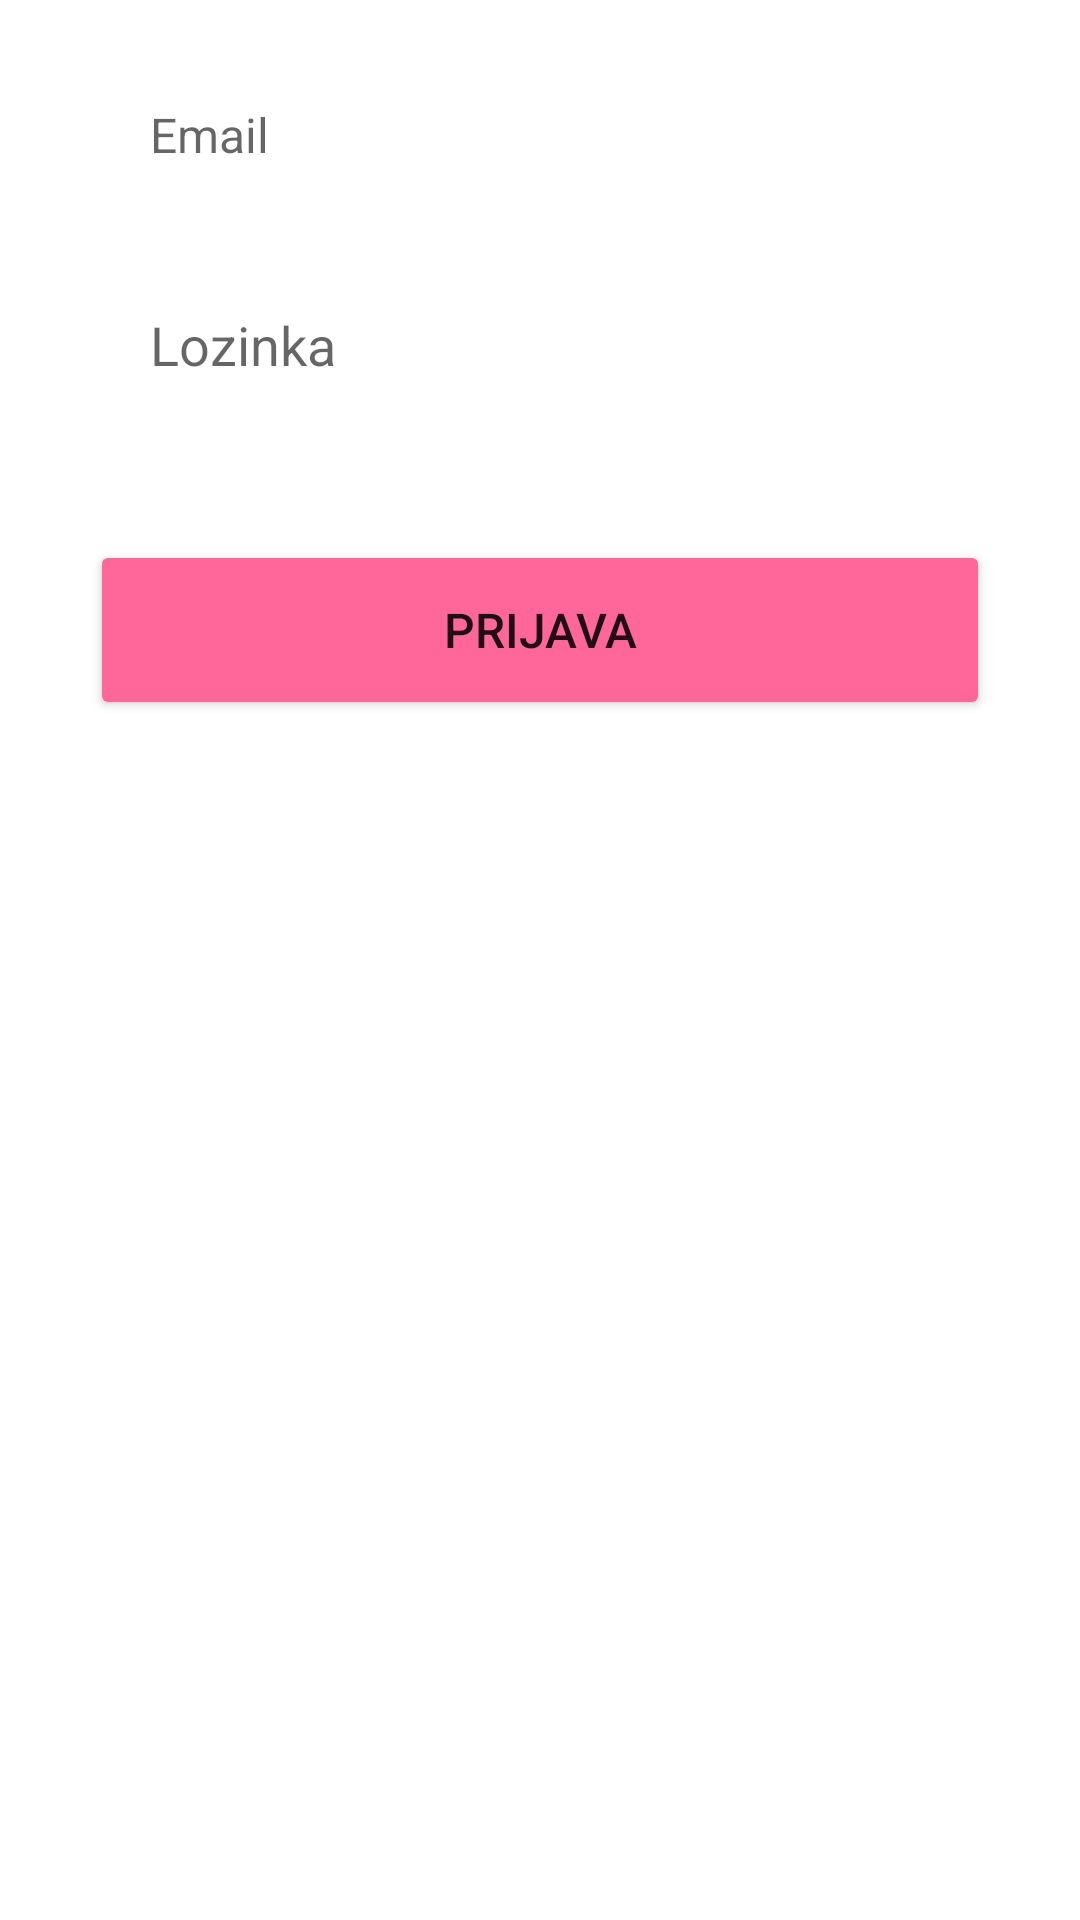

Write the Android layout XML for this screen, with the resource values it uses.
<!-- AndroidManifest.xml: application theme Theme.Recepti -->
<!-- res/layout/fragment_login.xml -->
<?xml version="1.0" encoding="utf-8"?>
<androidx.constraintlayout.widget.ConstraintLayout xmlns:android="http://schemas.android.com/apk/res/android"
    xmlns:app="http://schemas.android.com/apk/res-auto"
    xmlns:tools="http://schemas.android.com/tools"
    android:id="@+id/frameLayout"
    android:layout_width="match_parent"
    android:layout_height="match_parent"
    app:circularflow_defaultRadius="30dp"
    tools:context=".LoginFragment">

    <LinearLayout
        android:layout_width="match_parent"
        android:layout_height="match_parent"
        android:background="@color/white"
        android:orientation="vertical"
        app:layout_constraintBottom_toBottomOf="parent"
        app:layout_constraintEnd_toEndOf="parent"
        app:layout_constraintStart_toStartOf="parent"
        app:layout_constraintTop_toBottomOf="parent"
        app:layout_constraintVertical_bias="0.0">

        <EditText
            android:id="@+id/emailTxt"
            android:layout_width="match_parent"
            android:layout_height="50dp"
            android:layout_marginLeft="30dp"
            android:layout_marginTop="20dp"
            android:layout_marginRight="30dp"
            android:background="@drawable/edit_text"
            android:ems="10"
            android:hint="Email"
            android:inputType="textEmailAddress"
            android:paddingLeft="20dp"
            android:textColor="#FFFFFF"
            android:textSize="16sp"
            app:cornerRadius="20dp" />

        <EditText
            android:id="@+id/passwordPwd"
            android:layout_width="match_parent"
            android:layout_height="50dp"
            android:layout_marginLeft="30dp"
            android:layout_marginTop="20dp"
            android:layout_marginRight="30dp"
            android:background="@drawable/edit_text"
            android:ems="10"
            android:hint="Lozinka"
            android:inputType="textPassword"
            android:paddingLeft="20dp"
            android:textColorHighlight="#00F44336"
            android:textColorLink="#00F44336" />

        <Button
            android:id="@+id/loginBtn"
            android:layout_width="match_parent"
            android:layout_height="60dp"
            android:layout_marginLeft="30dp"
            android:layout_marginTop="40dp"
            android:layout_marginRight="30dp"
            android:backgroundTint="#ff6699"
            android:text="Prijava"
            android:textColorHighlight="#00FFFFFF"
            android:textColorLink="#00673AB7"
            android:textSize="16sp"
            app:cornerRadius="20dp" />



    </LinearLayout>
</androidx.constraintlayout.widget.ConstraintLayout>
<!-- resources referenced by this layout -->
<resources>
  <color name="white">#FFFFFFFF</color>
  <style name="Theme.Recepti" parent="Theme.MaterialComponents.DayNight.DarkActionBar">
          
          <item name="colorPrimary">@color/purple_500</item>
          <item name="colorPrimaryVariant">@color/purple_700</item>
          <item name="colorOnPrimary">@color/white</item>
          
          <item name="colorSecondary">@color/teal_200</item>
          <item name="colorSecondaryVariant">@color/teal_700</item>
          <item name="colorOnSecondary">@color/black</item>
          
          <item name="android:statusBarColor" tools:targetApi="l">?attr/colorPrimaryVariant</item>
          
      </style>
  <color name="purple_500">#ff6699</color>
  <color name="purple_700">#ff6699</color>
  <color name="teal_200">#FF03DAC5</color>
  <color name="teal_700">#FF018786</color>
  <color name="black">#FF000000</color>
</resources>
